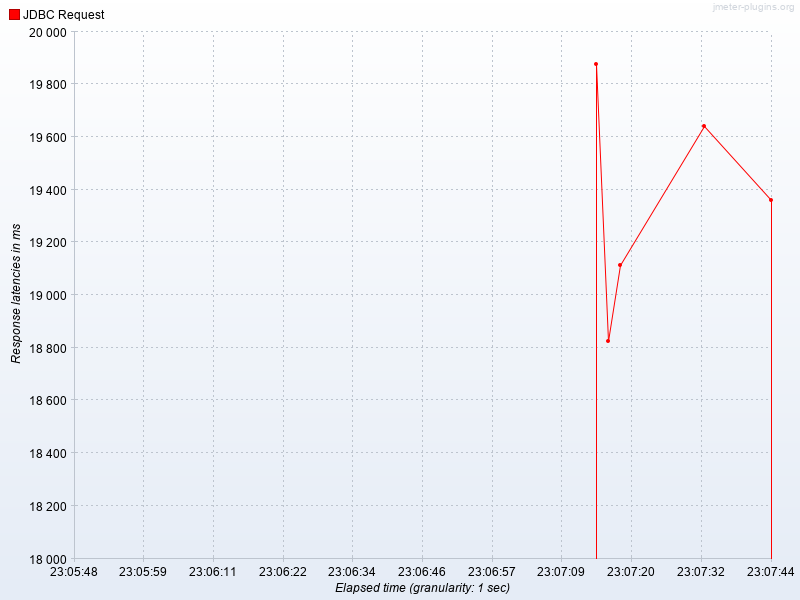

Values plotted in this chart, from the file beside it:
Elapsed time, JDBC Request
23:07:15.0, 19875
23:07:17.0, 18825
23:07:19.0, 19114
23:07:33.0, 19643
23:07:44.0, 19362
